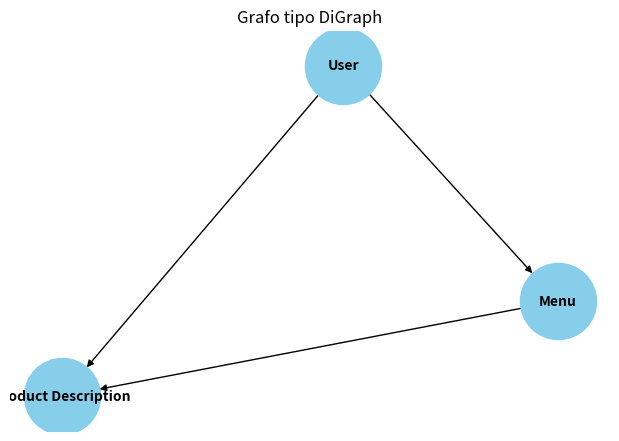
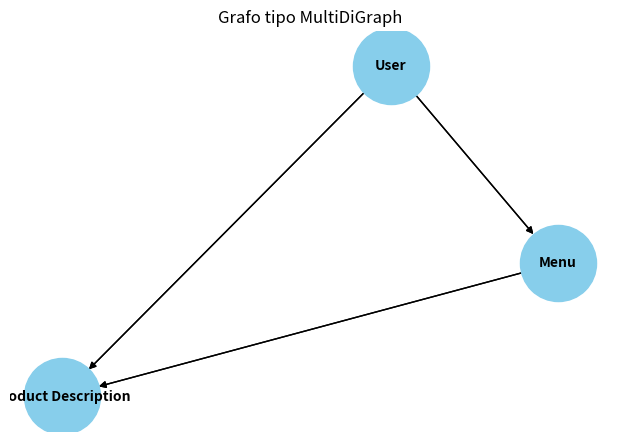
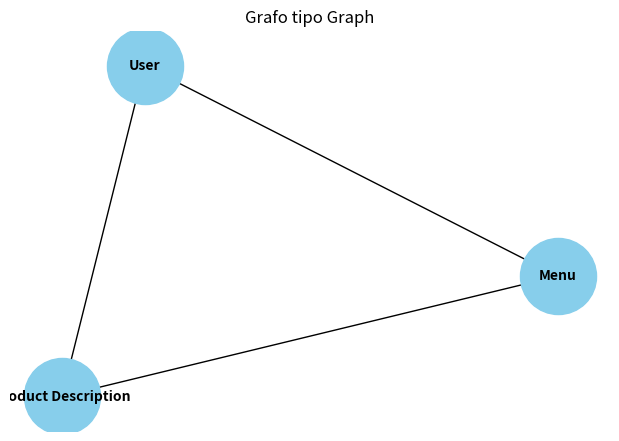
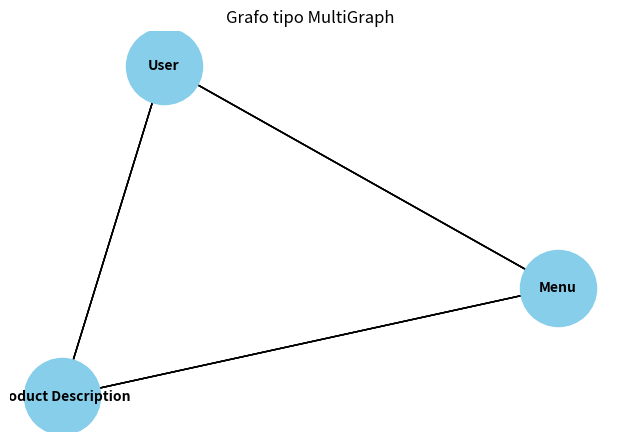

These charts were generated, in order, by the following Python code:
# import networkx as nx
# import matplotlib.pyplot as plt

# # Crear un grafo dirigido (para representar el flujo del sistema)
# G = nx.DiGraph()

# # Definir los nodos y conexiones del sistema Gordiburg
# G.add_edges_from([
#     ("Inicio", "Selector (Cuenta)"),
#     ("Selector (Cuenta)", "Login"),
#     ("Selector (Cuenta)", "Signup"),
#     ("Login", "Opciones (Menú/Salir)"),
#     ("Signup", "Selector (Cuenta)"),
#     ("Opciones (Menú/Salir)", "Menú"),
#     ("Opciones (Menú/Salir)", "Salir"),
#     ("Menú", "Pagar"),
#     ("Pagar", "Salir")
# ])

# # Configuración del gráfico
# plt.figure(figsize=(12, 8))
# pos = nx.spring_layout(G, seed=42)

# # Dibujar el grafo
# nx.draw_networkx_nodes(G, pos, node_color="lightblue", node_size=3000)
# nx.draw_networkx_edges(G, pos, edge_color="gray", arrowstyle="->", arrowsize=20)
# nx.draw_networkx_labels(G, pos, font_size=10, font_weight="bold")

# # Personalización
# plt.title("Diagrama de Flujo - Sistema Gordiburg", fontsize=14)
# plt.axis("off")
# plt.tight_layout()
# plt.show()

import networkx as nx
import matplotlib.pyplot as plt

# Relaciones entre los módulos
relaciones = [
    ("User", "Menu"),
    ("User", "Product Description"),
    ("Menu", "Product Description")
]

# Función para graficar cada tipo de grafo
def graficar_grafo(tipo, relaciones):
    if tipo == "DiGraph":
        G = nx.DiGraph()
    elif tipo == "MultiDiGraph":
        G = nx.MultiDiGraph()
        relaciones *= 2
    elif tipo == "Graph":
        G = nx.Graph()
    elif tipo == "MultiGraph":
        G = nx.MultiGraph()
        relaciones *= 2
    else:
        return

    G.add_edges_from(relaciones)
    pos = nx.spring_layout(G, seed=42)

    plt.figure(figsize=(6, 4))
    nx.draw(G, pos, with_labels=True, node_size=3000,
            node_color="skyblue", font_size=10, font_weight="bold", arrows=True)
    plt.title(f"Grafo tipo {tipo}")
    plt.axis("off")
    plt.tight_layout()
    plt.show()

# Ejecutar para los 4 tipos
for tipo in ["DiGraph", "MultiDiGraph", "Graph", "MultiGraph"]:
    graficar_grafo(tipo, relaciones)
